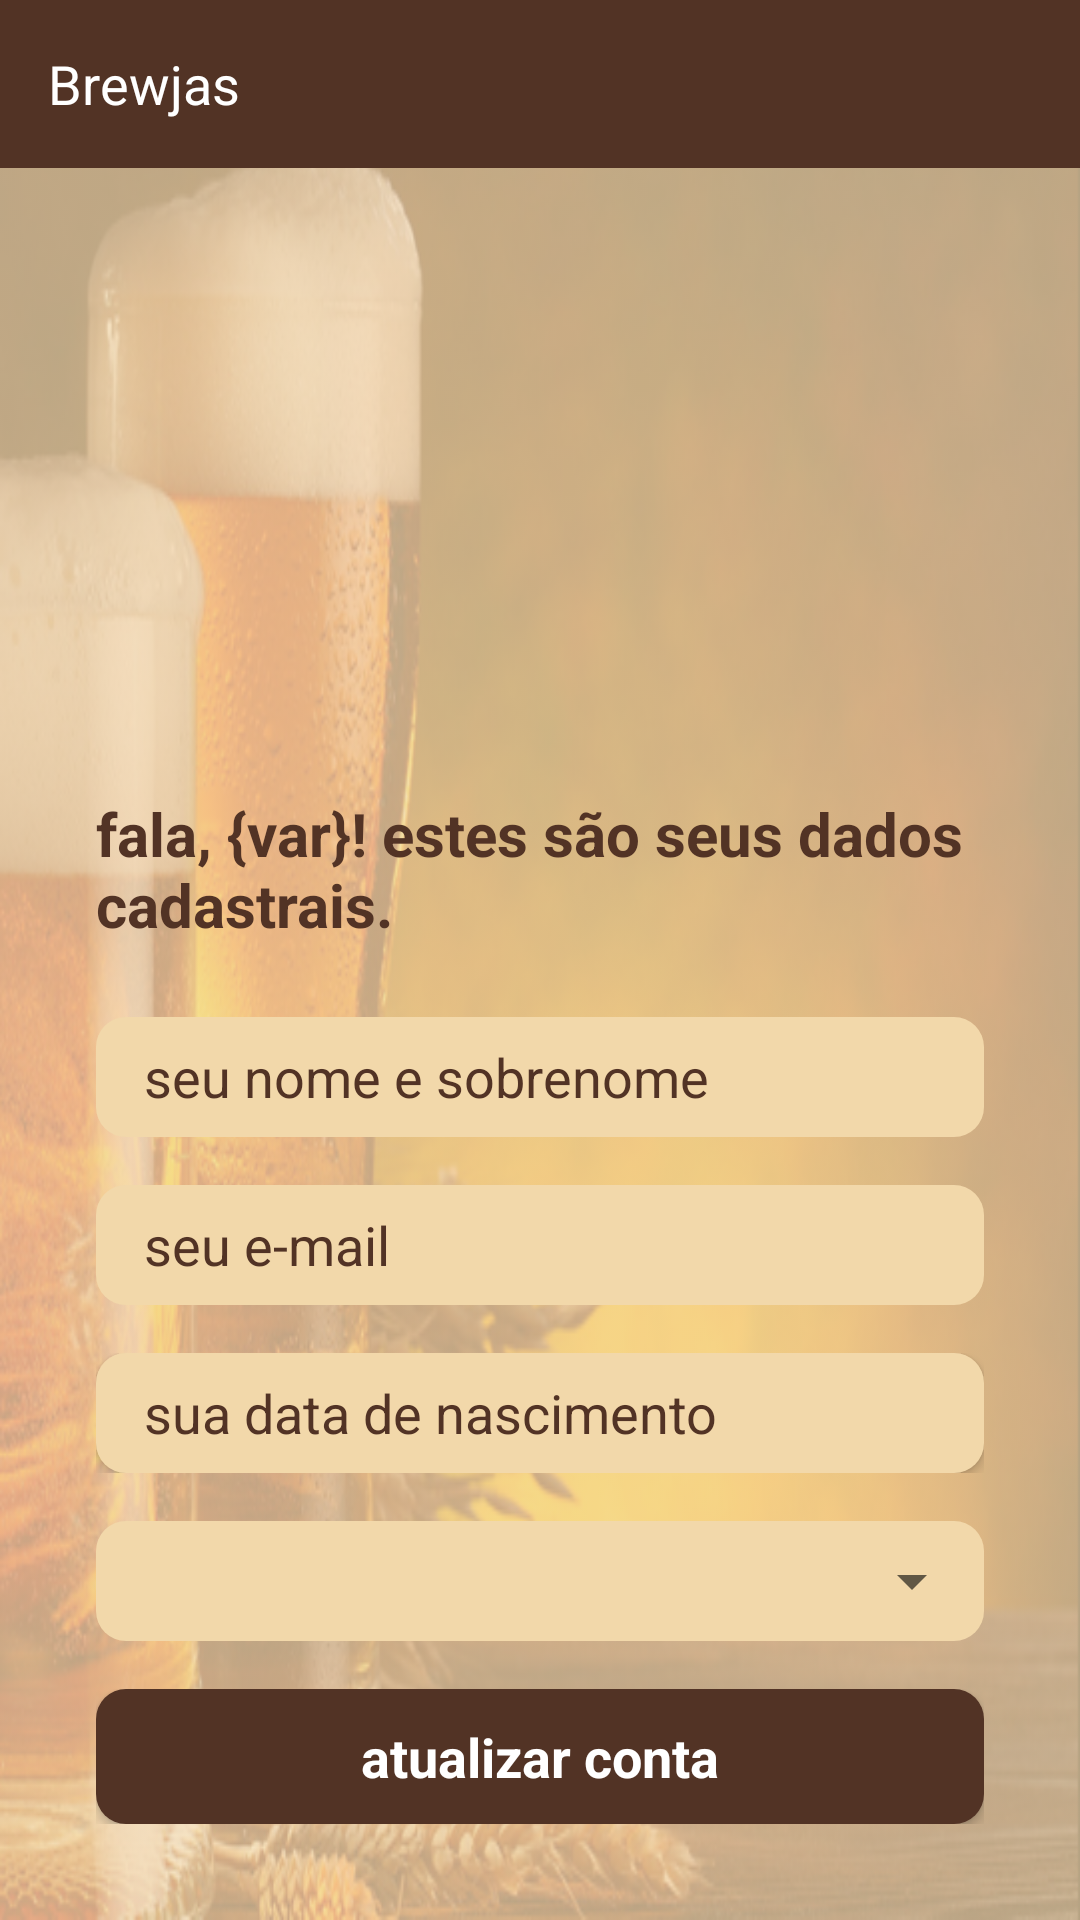

The Android layout XML behind this screen, and the referenced resources:
<!-- AndroidManifest.xml: application theme AppTheme -->
<!-- res/layout/activity_conta.xml -->
<?xml version="1.0" encoding="utf-8"?>
<RelativeLayout xmlns:android="http://schemas.android.com/apk/res/android"
    xmlns:tools="http://schemas.android.com/tools"
    android:layout_width="match_parent"
    android:layout_height="match_parent"
    android:background="@drawable/bg_cadastro"
    tools:context=".ui.view.activity.RegisterActivity">

    <RelativeLayout
        android:orientation="vertical"
        android:layout_width="match_parent"
        android:layout_height="match_parent"
        android:layout_marginTop="@dimen/activity_top_margin"
        android:background="@drawable/bg_transparent_yellow">

        <LinearLayout
            android:id="@+id/contentPanel"
            android:orientation="vertical"
            android:layout_width="match_parent"
            android:layout_height="wrap_content"
            android:layout_margin="@dimen/activity_horizontal_margin"
            android:padding="@dimen/activity_horizontal_margin"
            android:background="@drawable/style_rounded_box_form"
            android:layout_alignParentBottom="true">

            <TextView
                android:id="@+id/txtIntro"
                android:layout_width="match_parent"
                android:layout_height="wrap_content"
                android:layout_marginBottom="@dimen/activity_vertical_margin_big"
                android:text="@string/txt_intro_conta"
                style="@style/TextLarge.Bold.Brown"/>

            <LinearLayout
                android:orientation="horizontal"
                android:layout_width="match_parent"
                android:layout_height="wrap_content"
                android:layout_marginBottom="@dimen/activity_vertical_margin">

                <EditText
                    android:id="@+id/edtNome"
                    android:layout_width="match_parent"
                    android:layout_height="@dimen/common_input_height"
                    style="@style/TextBig.Regular.Brown"
                    android:paddingLeft="@dimen/activity_horizontal_margin"
                    android:paddingRight="@dimen/activity_vertical_margin"
                    android:inputType="textPersonName"
                    android:hint="@string/hint_nome"
                    android:background="@drawable/rounded_edt_padrao"/>

            </LinearLayout>

            <LinearLayout
                android:orientation="horizontal"
                android:layout_width="match_parent"
                android:layout_height="wrap_content"
                android:layout_marginBottom="@dimen/activity_vertical_margin">

                <EditText
                    android:id="@+id/edtLogin"
                    android:layout_width="0dp"
                    android:layout_height="@dimen/common_input_height"
                    android:layout_weight="1"
                    style="@style/TextBig.Regular.Brown"
                    android:paddingLeft="@dimen/activity_horizontal_margin"
                    android:paddingRight="@dimen/activity_vertical_margin"
                    android:inputType="textEmailAddress"
                    android:hint="@string/hint_email"
                    android:background="@drawable/rounded_edt_padrao"/>


            </LinearLayout>

            <LinearLayout
                android:orientation="horizontal"
                android:layout_width="match_parent"
                android:layout_height="wrap_content"
                android:layout_marginBottom="@dimen/activity_vertical_margin">

                <Button
                    android:id="@+id/btnDataNasc"
                    android:layout_width="match_parent"
                    android:layout_height="@dimen/common_input_height"
                    style="@style/TextBig.Regular.Brown"
                    android:paddingLeft="@dimen/activity_horizontal_margin"
                    android:paddingRight="@dimen/activity_vertical_margin"
                    android:hint="@string/hint_data_nasc"
                    android:background="@drawable/rounded_edt_padrao"
                    android:textAlignment="textStart"/>

            </LinearLayout>

            <LinearLayout
                android:orientation="horizontal"
                android:layout_width="match_parent"
                android:layout_height="wrap_content"
                android:layout_marginBottom="@dimen/activity_vertical_margin"
                android:background="@drawable/rounded_edt_padrao">

                <Spinner
                    android:id="@+id/spinnerGenero"
                    android:layout_width="match_parent"
                    android:layout_height="@dimen/common_input_height"
                    android:popupBackground="@drawable/rounded_spinner_padrao"
                    android:popupElevation="5dp"
                    style="@style/TextBig.Regular.Brown">

                </Spinner>

            </LinearLayout>

            <LinearLayout
                android:orientation="vertical"
                android:layout_width="match_parent"
                android:layout_height="wrap_content">

                <Button
                    android:layout_width="match_parent"
                    android:layout_height="@dimen/common_btn_height"
                    android:text="@string/btn_atualizar"
                    style="@style/TextBig.Bold.White"
                    android:textAllCaps="false"
                    android:id="@+id/btnEnviar"
                    android:background="@drawable/rounded_btn_padrao"/>

            </LinearLayout>

        </LinearLayout>

    </RelativeLayout>


    <include layout="@layout/app_bar"/>


</RelativeLayout>
<!-- res/layout/app_bar.xml (included above) -->
<?xml version="1.0" encoding="utf-8"?>
<android.support.v7.widget.Toolbar
    xmlns:android="http://schemas.android.com/apk/res/android"
    android:id="@+id/toolbar"
    android:layout_width="match_parent"
    android:layout_height="@dimen/nav_header_size"
    android:theme="@style/AppTheme.AppBarOverlay"
    android:background="@color/colorPrimaryDark">

    <TextView
        android:id="@+id/HeaderTitle"
        android:layout_width="wrap_content"
        android:layout_height="wrap_content"
        android:text="@string/app_name"
        style="@style/TextBig.Regular.White" />

</android.support.v7.widget.Toolbar>
<!-- resources referenced by this layout -->
<resources>
  <color name="colorPrimaryDark">#523325</color>
  <dimen name="activity_horizontal_margin">16dp</dimen>
  <dimen name="activity_top_margin">56dp</dimen>
  <dimen name="activity_vertical_margin">16dp</dimen>
  <dimen name="activity_vertical_margin_big">24dp</dimen>
  <dimen name="common_btn_height">45dp</dimen>
  <dimen name="common_input_height">40dp</dimen>
  <dimen name="nav_header_size">56dp</dimen>
  <!-- drawable rounded_spinner_padrao (drawable) -->
  <?xml version="1.0" encoding="utf-8"?>
  <selector xmlns:android="http://schemas.android.com/apk/res/android">
      <item>
          <shape android:shape="rectangle" >
              <corners android:radius="10dp" />
              <height android:height="40dp" />
              <solid android:color="@color/colorMarromEdt" />
          </shape>
      </item>
  </selector>
  <string name="app_name">Brewjas</string>
  <string name="btn_atualizar">atualizar conta</string>
  <string name="hint_data_nasc">sua data de nascimento</string>
  <string name="hint_email">seu e-mail</string>
  <string name="hint_nome">seu nome e sobrenome</string>
  <string name="txt_intro_conta">fala, {var}! estes são seus dados cadastrais.</string>
  <style name="AppTheme.AppBarOverlay" parent="ThemeOverlay.AppCompat.Dark.ActionBar" />
  <style name="TextBig.Bold.White" parent="TextBig.Bold">
          <item name="android:textColor">@color/colorWhite</item>
          <item name="android:textColorHint">@color/colorWhite</item>
      </style>
  <style name="TextBig.Regular.Brown" parent="TextBig.Regular">
          <item name="android:textColor">@color/colorMarrom</item>
          <item name="android:textColorHint">@color/colorMarrom</item>
      </style>
  <style name="TextBig.Regular.White" parent="TextBig.Regular">
          <item name="android:textColor">@color/colorWhite</item>
      </style>
  <style name="TextLarge.Bold.Brown" parent="TextLarge.Bold">
          <item name="android:textColor">@color/colorMarrom</item>
      </style>
  <style name="AppTheme" parent="Theme.AppCompat.Light.NoActionBar">
          
          <item name="colorPrimary">@color/colorPrimary</item>
          <item name="colorPrimaryDark">@color/colorPrimaryDark</item>
          <item name="colorAccent">@color/colorAccent</item>
      </style>
  <color name="colorBtnPressed">#754835</color>
  <color name="colorBtn">#523325</color>
  <color name="colorMarromEdt">#F2D8AA</color>
  <color name="colorMarromEdtPressed">#E4AF56</color>
  <style name="TextBig.Bold" parent="TextBig">
          <item name="android:fontFamily">sans-serif-bold</item>
          <item name="android:textStyle">bold</item>
      </style>
  <color name="colorWhite">#ffffff</color>
  <style name="TextBig.Regular" parent="TextBig">
          <item name="android:fontFamily">sans-serif</item>
      </style>
  <color name="colorMarrom">#523325</color>
  <style name="TextLarge.Bold" parent="TextLarge">
          <item name="android:fontFamily">sans-serif-bold</item>
          <item name="android:textStyle">bold</item>
      </style>
  <color name="colorPrimary">#754835</color>
  <color name="colorAccent">#F0E7C9</color>
  <style name="TextBig">
          <item name="android:textSize">@dimen/font_big</item>
      </style>
  <style name="TextLarge">
          <item name="android:textSize">@dimen/font_large</item>
      </style>
  <dimen name="font_big">18sp</dimen>
  <dimen name="font_large">20sp</dimen>
</resources>
